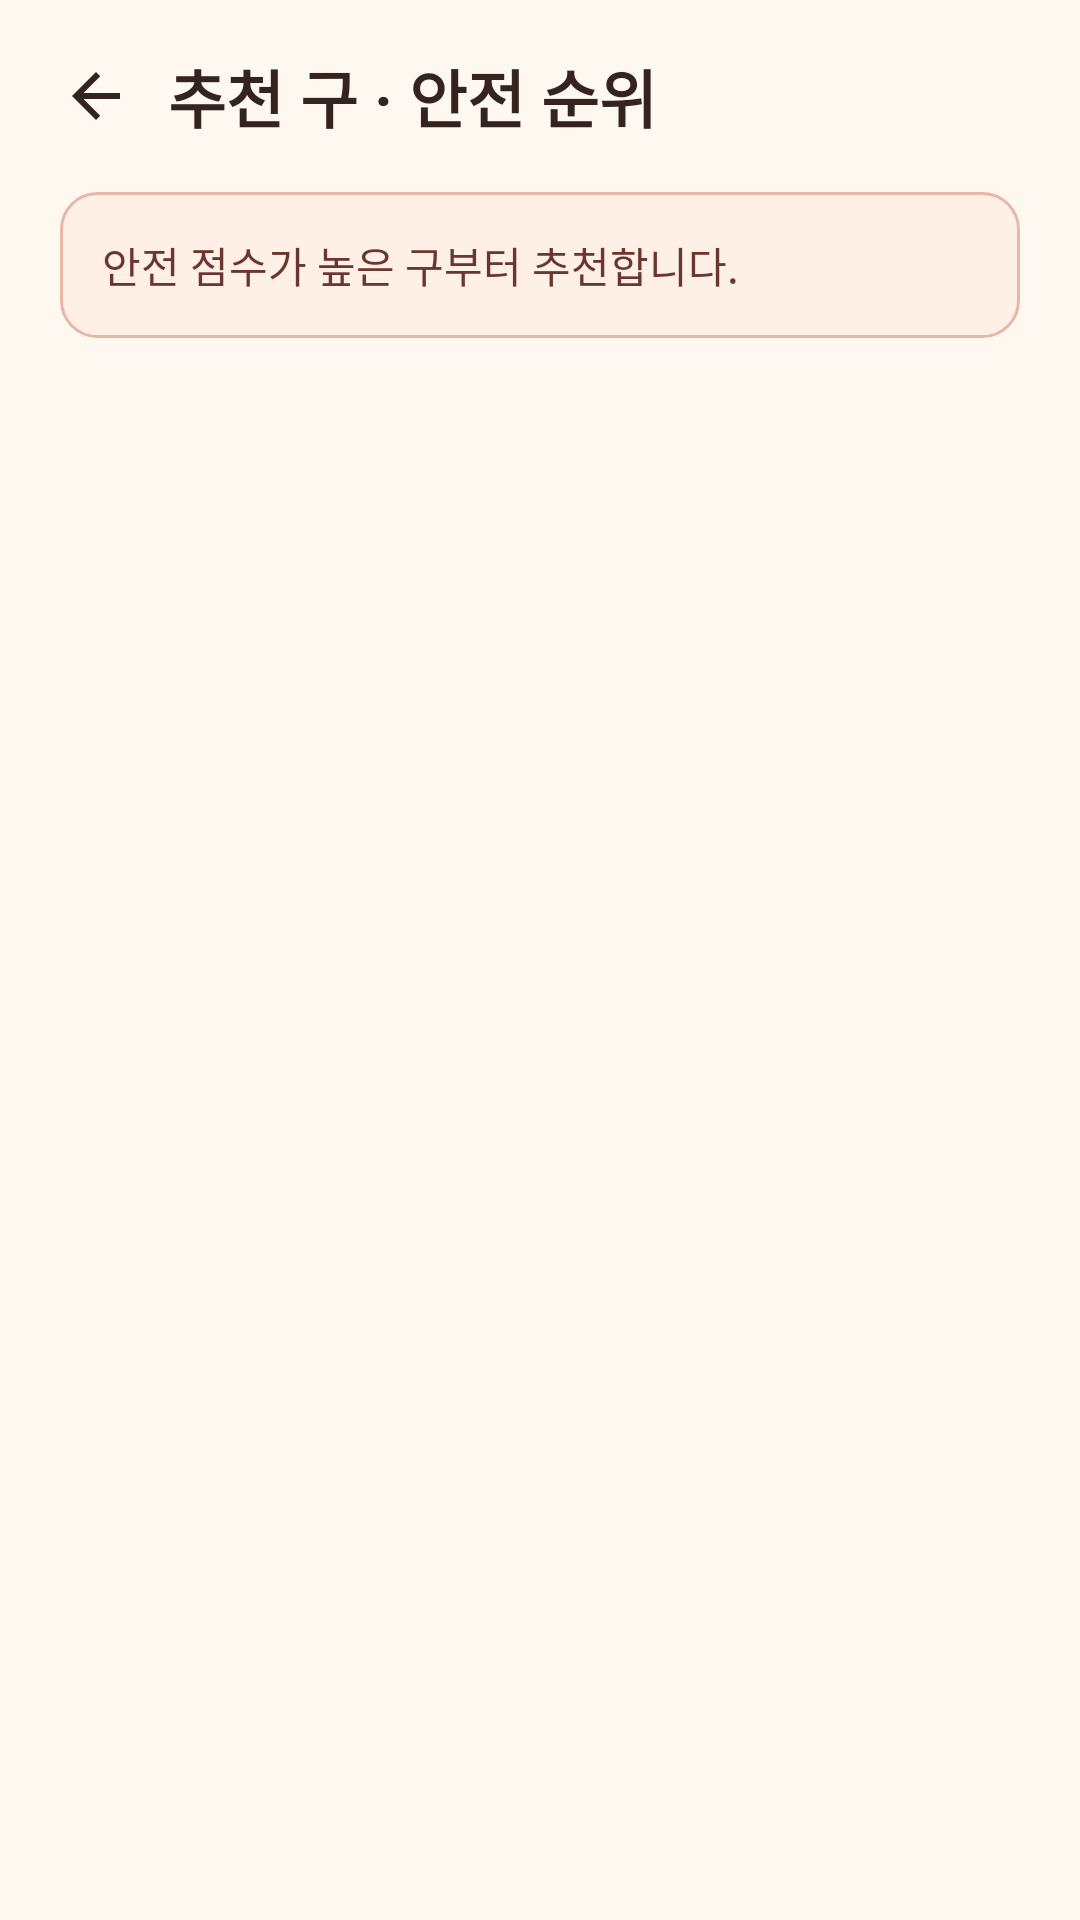

Android layout source for this screen:
<!-- AndroidManifest.xml: application theme Theme.A119_Big_Data -->
<!-- res/layout/activity_district_risk.xml -->
<?xml version="1.0" encoding="utf-8"?>
<LinearLayout xmlns:android="http://schemas.android.com/apk/res/android"
    android:layout_width="match_parent"
    android:layout_height="match_parent"
    android:background="#FFF8F0"
    android:orientation="vertical">

    <LinearLayout
        android:layout_width="match_parent"
        android:layout_height="64dp"
        android:gravity="center_vertical"
        android:orientation="horizontal"
        android:paddingStart="8dp"
        android:paddingEnd="20dp">

        <ImageButton
            android:id="@+id/btn_back"
            android:layout_width="48dp"
            android:layout_height="48dp"
            android:background="?attr/selectableItemBackgroundBorderless"
            android:contentDescription="뒤로 가기"
            android:padding="12dp"
            android:src="@drawable/ic_arrow_back" />

        <TextView
            android:layout_width="wrap_content"
            android:layout_height="wrap_content"
            android:text="추천 구 · 안전 순위"
            android:textColor="#332321"
            android:textSize="21sp"
            android:textStyle="bold" />
    </LinearLayout>

    <TextView
        android:layout_width="match_parent"
        android:layout_height="wrap_content"
        android:layout_marginStart="20dp"
        android:layout_marginEnd="20dp"
        android:layout_marginBottom="14dp"
        android:background="@drawable/bg_risk_notice"
        android:padding="14dp"
        android:text="안전 점수가 높은 구부터 추천합니다."
        android:textColor="#6B3532"
        android:textSize="14sp" />

    <ListView
        android:id="@+id/list_district_risk"
        android:layout_width="match_parent"
        android:layout_height="0dp"
        android:layout_weight="1"
        android:clipToPadding="false"
        android:divider="@android:color/transparent"
        android:dividerHeight="9dp"
        android:paddingStart="16dp"
        android:paddingEnd="16dp"
        android:paddingBottom="18dp"
        android:scrollbars="none" />

    <TextView
        android:id="@+id/tv_empty_ranking"
        android:layout_width="match_parent"
        android:layout_height="match_parent"
        android:gravity="center"
        android:text="표시할 구 데이터가 없습니다."
        android:textColor="#777777"
        android:textSize="16sp"
        android:visibility="gone" />

</LinearLayout>
<!-- resources referenced by this layout -->
<resources>
  <!-- drawable bg_risk_notice (drawable) -->
  <?xml version="1.0" encoding="utf-8"?>
  <shape xmlns:android="http://schemas.android.com/apk/res/android"
      android:shape="rectangle">
      <solid android:color="#FFF0E5" />
      <corners android:radius="12dp" />
      <stroke
          android:width="1dp"
          android:color="#E7B8A6" />
  </shape>
  <!-- drawable ic_arrow_back (drawable) -->
  <?xml version="1.0" encoding="utf-8"?>
  <vector xmlns:android="http://schemas.android.com/apk/res/android"
      android:width="24dp"
      android:height="24dp"
      android:viewportWidth="24"
      android:viewportHeight="24">
      <path
          android:fillColor="#332321"
          android:pathData="M20,11H7.83l5.59,-5.59L12,4l-8,8 8,8 1.41,-1.41L7.83,13H20v-2z" />
  </vector>
</resources>
